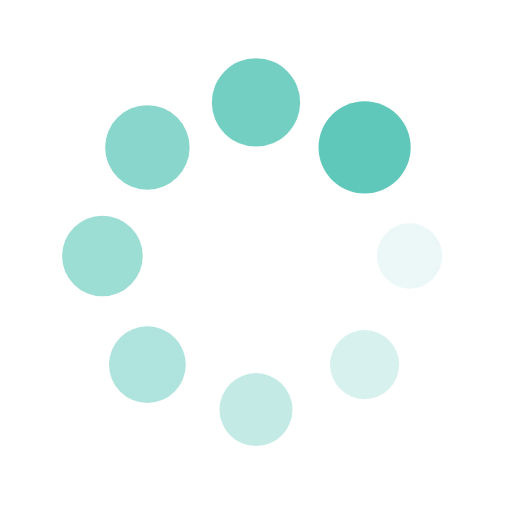
t = 0.00 s
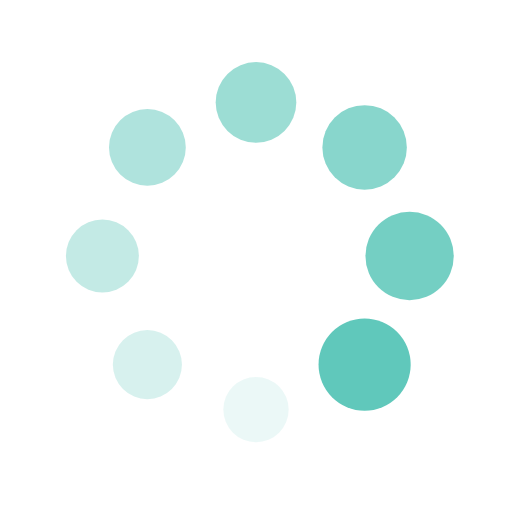
t = 0.25 s
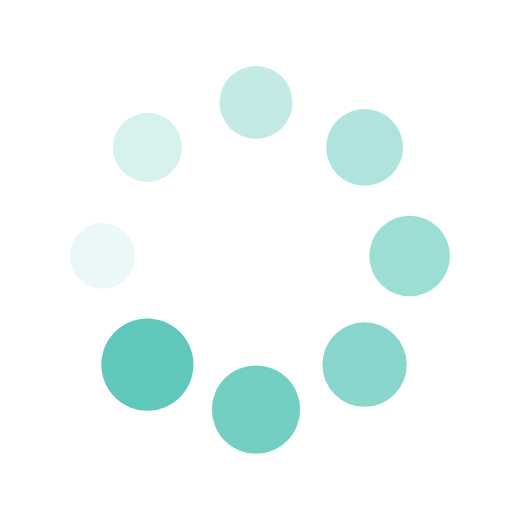
t = 0.50 s
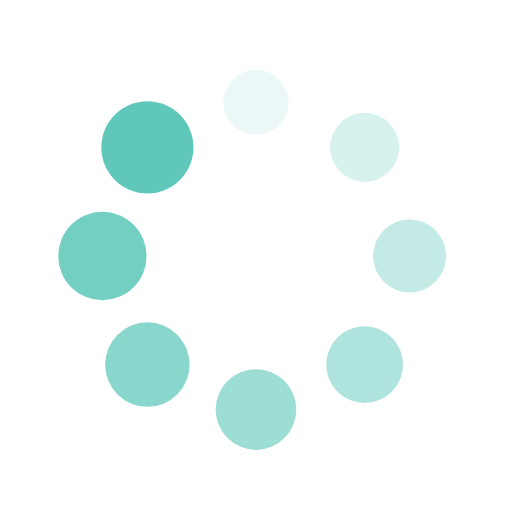
t = 0.75 s

The animated SVG that drew these frames (rendered in a browser with its animation timeline set to each time). Animation: 16 SMIL elements (animate=8,animateTransform=8); one cycle of 1.00 s, repeats indefinitely.

<svg xmlns="http://www.w3.org/2000/svg" viewBox="0 0 100 100" preserveAspectRatio="xMidYMid" width="200" height="200" style="shape-rendering: auto; display: block; background: transparent;" xmlns:xlink="http://www.w3.org/1999/xlink"><g><g transform="translate(80,50)">
<g transform="rotate(0)">
<circle fill-opacity="1" fill="#60c8bb" r="6" cy="0" cx="0">
  <animateTransform repeatCount="indefinite" dur="1s" keyTimes="0;1" values="1.5 1.5;1 1" begin="-0.875s" type="scale" attributeName="transform"></animateTransform>
  <animate begin="-0.875s" values="1;0" repeatCount="indefinite" dur="1s" keyTimes="0;1" attributeName="fill-opacity"></animate>
</circle>
</g>
</g><g transform="translate(71.21320343559643,71.21320343559643)">
<g transform="rotate(45)">
<circle fill-opacity="0.875" fill="#60c8bb" r="6" cy="0" cx="0">
  <animateTransform repeatCount="indefinite" dur="1s" keyTimes="0;1" values="1.5 1.5;1 1" begin="-0.75s" type="scale" attributeName="transform"></animateTransform>
  <animate begin="-0.75s" values="1;0" repeatCount="indefinite" dur="1s" keyTimes="0;1" attributeName="fill-opacity"></animate>
</circle>
</g>
</g><g transform="translate(50,80)">
<g transform="rotate(90)">
<circle fill-opacity="0.75" fill="#60c8bb" r="6" cy="0" cx="0">
  <animateTransform repeatCount="indefinite" dur="1s" keyTimes="0;1" values="1.5 1.5;1 1" begin="-0.625s" type="scale" attributeName="transform"></animateTransform>
  <animate begin="-0.625s" values="1;0" repeatCount="indefinite" dur="1s" keyTimes="0;1" attributeName="fill-opacity"></animate>
</circle>
</g>
</g><g transform="translate(28.786796564403577,71.21320343559643)">
<g transform="rotate(135)">
<circle fill-opacity="0.625" fill="#60c8bb" r="6" cy="0" cx="0">
  <animateTransform repeatCount="indefinite" dur="1s" keyTimes="0;1" values="1.5 1.5;1 1" begin="-0.5s" type="scale" attributeName="transform"></animateTransform>
  <animate begin="-0.5s" values="1;0" repeatCount="indefinite" dur="1s" keyTimes="0;1" attributeName="fill-opacity"></animate>
</circle>
</g>
</g><g transform="translate(20,50.00000000000001)">
<g transform="rotate(180)">
<circle fill-opacity="0.5" fill="#60c8bb" r="6" cy="0" cx="0">
  <animateTransform repeatCount="indefinite" dur="1s" keyTimes="0;1" values="1.5 1.5;1 1" begin="-0.375s" type="scale" attributeName="transform"></animateTransform>
  <animate begin="-0.375s" values="1;0" repeatCount="indefinite" dur="1s" keyTimes="0;1" attributeName="fill-opacity"></animate>
</circle>
</g>
</g><g transform="translate(28.78679656440357,28.786796564403577)">
<g transform="rotate(225)">
<circle fill-opacity="0.375" fill="#60c8bb" r="6" cy="0" cx="0">
  <animateTransform repeatCount="indefinite" dur="1s" keyTimes="0;1" values="1.5 1.5;1 1" begin="-0.25s" type="scale" attributeName="transform"></animateTransform>
  <animate begin="-0.25s" values="1;0" repeatCount="indefinite" dur="1s" keyTimes="0;1" attributeName="fill-opacity"></animate>
</circle>
</g>
</g><g transform="translate(49.99999999999999,20)">
<g transform="rotate(270)">
<circle fill-opacity="0.25" fill="#60c8bb" r="6" cy="0" cx="0">
  <animateTransform repeatCount="indefinite" dur="1s" keyTimes="0;1" values="1.5 1.5;1 1" begin="-0.125s" type="scale" attributeName="transform"></animateTransform>
  <animate begin="-0.125s" values="1;0" repeatCount="indefinite" dur="1s" keyTimes="0;1" attributeName="fill-opacity"></animate>
</circle>
</g>
</g><g transform="translate(71.21320343559643,28.78679656440357)">
<g transform="rotate(315)">
<circle fill-opacity="0.125" fill="#60c8bb" r="6" cy="0" cx="0">
  <animateTransform repeatCount="indefinite" dur="1s" keyTimes="0;1" values="1.5 1.5;1 1" begin="0s" type="scale" attributeName="transform"></animateTransform>
  <animate begin="0s" values="1;0" repeatCount="indefinite" dur="1s" keyTimes="0;1" attributeName="fill-opacity"></animate>
</circle>
</g>
</g><g></g></g><!-- [ldio] generated by https://loading.io --></svg>
